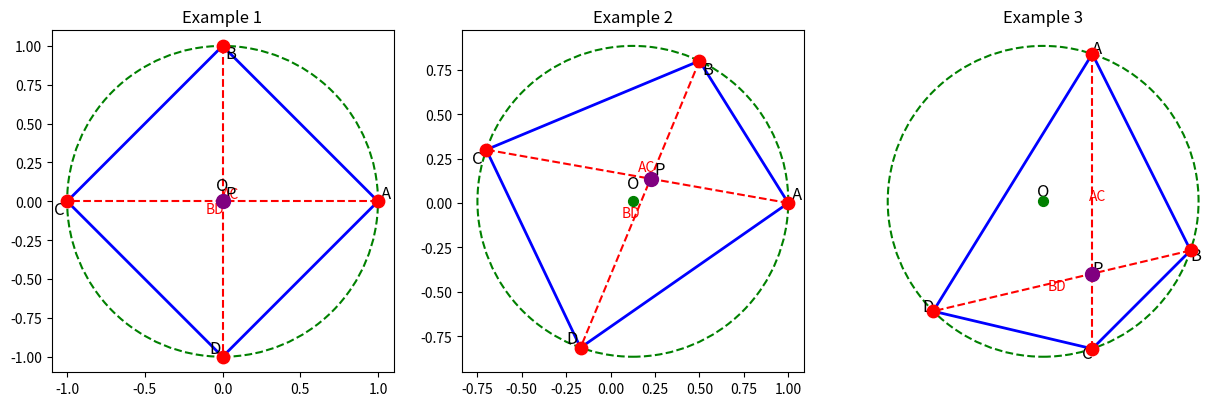
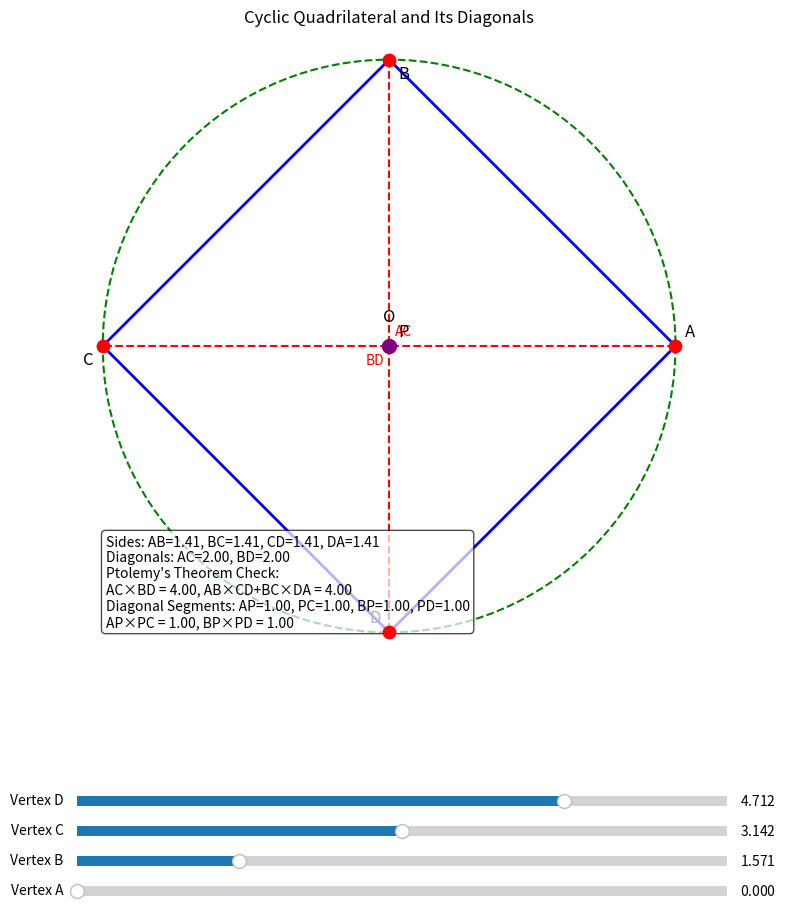

Generate these figures, in order, with matplotlib:
import numpy as np
import matplotlib.pyplot as plt
from matplotlib.patches import Circle, Polygon
import math
from sympy import symbols, solve, Eq, simplify, sqrt, expand
from sympy.geometry import Point, Circle as SymCircle, Line, Segment
from matplotlib.widgets import Slider

class CyclicQuadrilateral:
    """
    A class to represent, analyze and visualize cyclic quadrilaterals
    and theorems related to their diagonals.
    """
    
    def __init__(self, vertices=None):
        """
        Initialize a cyclic quadrilateral.
        
        Args:
            vertices: A list of four (x, y) tuples representing the vertices.
                     If not provided, creates a default cyclic quadrilateral.
        """
        if vertices is None:
            # Create a default cyclic quadrilateral by placing points on a circle
            angles = np.linspace(0, 2*np.pi, 5)[:-1]  # 4 points equally spaced
            radius = 1.0
            center = (0, 0)
            self.vertices = [(center[0] + radius * np.cos(theta), 
                              center[1] + radius * np.sin(theta)) for theta in angles]
        else:
            if len(vertices) != 4:
                raise ValueError("A quadrilateral must have exactly 4 vertices")
            self.vertices = vertices
            
            # Check if the points are cyclic and make adjustments if needed
            if not self.is_cyclic():
                print("Warning: Provided vertices do not form a cyclic quadrilateral.")
                print("Projecting to a cyclic quadrilateral...")
                self.vertices = self.project_to_cyclic()
        
        # Calculate center and radius of the circumscribed circle
        self.center, self.radius = self.find_circumscribed_circle()
        
        # Calculate key properties
        self.calculate_properties()
    
    def calculate_properties(self):
        """Calculate and store all the key properties of the quadrilateral."""
        A, B, C, D = self.vertices
        
        # Calculate side lengths
        self.sides = [
            self.distance(A, B),  # AB
            self.distance(B, C),  # BC
            self.distance(C, D),  # CD
            self.distance(D, A)   # DA
        ]
        
        # Calculate diagonal lengths
        self.diagonals = [
            self.distance(A, C),  # AC
            self.distance(B, D)   # BD
        ]
        
        # Calculate intersection point of diagonals
        self.intersection = self.find_intersection(A, C, B, D)
        
        # Calculate the segments created by the intersection point
        if self.intersection:
            P = self.intersection
            self.diagonal_segments = [
                self.distance(A, P),  # AP
                self.distance(P, C),  # PC
                self.distance(B, P),  # BP
                self.distance(P, D)   # PD
            ]
        else:
            self.diagonal_segments = [0, 0, 0, 0]
        
        # Calculate angles at vertices
        self.angles = [
            self.calculate_angle(D, A, B),  # Angle at A
            self.calculate_angle(A, B, C),  # Angle at B
            self.calculate_angle(B, C, D),  # Angle at C
            self.calculate_angle(C, D, A)   # Angle at D
        ]
        
        # Calculate area
        self.area = self.calculate_area()
    
    @staticmethod
    def distance(p1, p2):
        """Calculate the Euclidean distance between two points."""
        return math.sqrt((p2[0] - p1[0])**2 + (p2[1] - p1[1])**2)
    
    @staticmethod
    def calculate_angle(p1, p2, p3):
        """Calculate the angle at p2 formed by p1-p2-p3 in degrees."""
        a = np.array(p1) - np.array(p2)
        b = np.array(p3) - np.array(p2)
        
        cos_angle = np.dot(a, b) / (np.linalg.norm(a) * np.linalg.norm(b))
        # Handle numerical errors to ensure cos_angle is in [-1, 1]
        cos_angle = max(min(cos_angle, 1.0), -1.0)
        
        angle_rad = np.arccos(cos_angle)
        return np.degrees(angle_rad)
    
    @staticmethod
    def find_intersection(p1, p3, p2, p4):
        """
        Find the intersection point of two line segments p1-p3 and p2-p4.
        Returns None if the lines are parallel.
        """
        x1, y1 = p1
        x2, y2 = p3
        x3, y3 = p2
        x4, y4 = p4
        
        # Line 1 as a1*x + b1*y = c1
        a1 = y2 - y1
        b1 = x1 - x2
        c1 = a1 * x1 + b1 * y1
        
        # Line 2 as a2*x + b2*y = c2
        a2 = y4 - y3
        b2 = x3 - x4
        c2 = a2 * x3 + b2 * y3
        
        # Determinant
        det = a1 * b2 - a2 * b1
        
        if abs(det) < 1e-10:  # Lines are parallel
            return None
        
        # Intersection point
        x = (b2 * c1 - b1 * c2) / det
        y = (a1 * c2 - a2 * c1) / det
        
        return (x, y)
    
    def find_circumscribed_circle(self):
        """
        Find the center and radius of the circumscribed circle.
        Uses the perpendicular bisector method.
        """
        A, B, C, _ = self.vertices
        
        # Define symbolic variables
        x, y = symbols('x y')
        
        # Create three points using SymPy
        A_sym = Point(A[0], A[1])
        B_sym = Point(B[0], B[1])
        C_sym = Point(C[0], C[1])
        
        # Find the circle passing through these three points
        circle = SymCircle(A_sym, B_sym, C_sym)
        
        # Extract center and radius
        center = (float(circle.center.x), float(circle.center.y))
        radius = float(circle.radius)
        
        return center, radius
    
    def is_cyclic(self, tolerance=1e-10):
        """
        Check if the quadrilateral is cyclic by verifying if all four vertices
        lie on a circle within a given tolerance.
        """
        # Find the circumscribed circle using the first three points
        A, B, C, D = self.vertices
        
        # Define symbolic variables
        x, y = symbols('x y')
        
        # Create three points using SymPy
        A_sym = Point(A[0], A[1])
        B_sym = Point(B[0], B[1])
        C_sym = Point(C[0], C[1])
        
        # Find the circle passing through these three points
        circle = SymCircle(A_sym, B_sym, C_sym)
        
        # Check if the fourth point is on this circle
        D_sym = Point(D[0], D[1])
        distance_to_circle = abs(circle.center.distance(D_sym) - circle.radius)
        
        return distance_to_circle < tolerance
    
    def project_to_cyclic(self):
        """
        Project the vertices to form a cyclic quadrilateral.
        This preserves 3 vertices and adjusts the 4th to lie on the circle.
        """
        A, B, C, D = self.vertices
        
        # Find the circumcircle from the first three points
        center, radius = self.find_circumscribed_circle()
        
        # Compute the angle of the 4th point relative to the center
        angle = math.atan2(D[1] - center[1], D[0] - center[0])
        
        # Project the 4th point onto the circle
        D_new = (center[0] + radius * math.cos(angle),
                 center[1] + radius * math.sin(angle))
        
        return [A, B, C, D_new]
    
    def calculate_area(self):
        """
        Calculate the area of the cyclic quadrilateral using Brahmagupta's formula.
        """
        a, b, c, d = self.sides
        s = (a + b + c + d) / 2  # Semi-perimeter
        
        # Brahmagupta's formula for the area of a cyclic quadrilateral
        area = math.sqrt((s - a) * (s - b) * (s - c) * (s - d))
        return area
    
    def verify_ptolemy_theorem(self, tolerance=1e-10):
        """
        Verify Ptolemy's theorem: AC * BD = AB * CD + BC * AD
        Returns True if the theorem holds within the specified tolerance.
        """
        # Extract sides and diagonals
        AB = self.sides[0]
        BC = self.sides[1]
        CD = self.sides[2]
        DA = self.sides[3]
        
        AC = self.diagonals[0]
        BD = self.diagonals[1]
        
        # Check if AC * BD = AB * CD + BC * AD
        left_side = AC * BD
        right_side = AB * CD + BC * DA
        
        return abs(left_side - right_side) < tolerance
    
    def verify_diagonal_segment_theorem(self, tolerance=1e-10):
        """
        Verify that the segments of the diagonals satisfy: AP * PC = BP * PD
        Returns True if the theorem holds within the specified tolerance.
        """
        if self.intersection is None:
            return False
        
        AP = self.diagonal_segments[0]
        PC = self.diagonal_segments[1]
        BP = self.diagonal_segments[2]
        PD = self.diagonal_segments[3]
        
        # Check if AP * PC = BP * PD
        left_side = AP * PC
        right_side = BP * PD
        
        return abs(left_side - right_side) < tolerance
    
    def plot(self, ax=None, show_circle=True, show_diagonals=True, show_labels=True,
             show_intersection=True, show_measurements=False):
        """
        Plot the cyclic quadrilateral with its key features.
        
        Args:
            ax: Matplotlib axis to plot on. If None, creates a new figure.
            show_circle: Whether to show the circumscribed circle.
            show_diagonals: Whether to show the diagonals.
            show_labels: Whether to show vertex labels.
            show_intersection: Whether to show the intersection point of diagonals.
            show_measurements: Whether to display measurements (sides, diagonals, etc.)
        
        Returns:
            The matplotlib figure.
        """
        if ax is None:
            fig, ax = plt.subplots(figsize=(10, 10))
        else:
            fig = ax.figure
        
        # Get vertices
        A, B, C, D = self.vertices
        
        # Plot the quadrilateral as a polygon
        quad = Polygon(self.vertices, fill=False, edgecolor='blue', linewidth=2)
        ax.add_patch(quad)
        
        # Plot the vertices
        ax.scatter(*zip(*self.vertices), color='red', s=80, zorder=5)
        
        # Add labels for vertices
        if show_labels:
            vertex_names = ['A', 'B', 'C', 'D']
            offsets = [(0.05, 0.05), (0.05, -0.05), (-0.05, -0.05), (-0.05, 0.05)]
            
            for i, (vertex, name, offset) in enumerate(zip(self.vertices, vertex_names, offsets)):
                ax.text(vertex[0] + offset[0], vertex[1] + offset[1], name, 
                        fontsize=12, ha='center', va='center')
        
        # Plot the circumscribed circle
        if show_circle:
            circle = Circle(self.center, self.radius, fill=False, 
                           edgecolor='green', linestyle='--', linewidth=1.5)
            ax.add_patch(circle)
            
            # Mark the center of the circle
            ax.scatter(*self.center, color='green', s=50, zorder=5)
            if show_labels:
                ax.text(self.center[0], self.center[1] + 0.1, 'O', 
                        fontsize=12, ha='center', va='center')
        
        # Plot the diagonals
        if show_diagonals:
            ax.plot([A[0], C[0]], [A[1], C[1]], 'r--', linewidth=1.5, label='AC')
            ax.plot([B[0], D[0]], [B[1], D[1]], 'r--', linewidth=1.5, label='BD')
            
            # Add labels for diagonals if requested
            if show_labels:
                midpoint_AC = ((A[0] + C[0])/2, (A[1] + C[1])/2)
                midpoint_BD = ((B[0] + D[0])/2, (B[1] + D[1])/2)
                
                ax.text(midpoint_AC[0] + 0.05, midpoint_AC[1] + 0.05, 'AC', 
                        fontsize=10, ha='center', va='center', color='red')
                ax.text(midpoint_BD[0] - 0.05, midpoint_BD[1] - 0.05, 'BD', 
                        fontsize=10, ha='center', va='center', color='red')
        
        # Plot the intersection point of diagonals
        if show_intersection and self.intersection:
            ax.scatter(*self.intersection, color='purple', s=100, zorder=6)
            if show_labels:
                ax.text(self.intersection[0] + 0.05, self.intersection[1] + 0.05, 'P', 
                        fontsize=12, ha='center', va='center')
        
        # Add measurements if requested
        if show_measurements:
            txt = f"Sides: AB={self.sides[0]:.2f}, BC={self.sides[1]:.2f}, "
            txt += f"CD={self.sides[2]:.2f}, DA={self.sides[3]:.2f}\n"
            txt += f"Diagonals: AC={self.diagonals[0]:.2f}, BD={self.diagonals[1]:.2f}\n"
            
            # Ptolemy's theorem
            AC, BD = self.diagonals
            AB, BC, CD, DA = self.sides
            txt += f"Ptolemy's Theorem Check:\n"
            txt += f"AC×BD = {(AC*BD):.2f}, AB×CD+BC×DA = {(AB*CD+BC*DA):.2f}\n"
            
            # Diagonal segments
            if self.intersection:
                AP, PC, BP, PD = self.diagonal_segments
                txt += f"Diagonal Segments: AP={AP:.2f}, PC={PC:.2f}, BP={BP:.2f}, PD={PD:.2f}\n"
                txt += f"AP×PC = {(AP*PC):.2f}, BP×PD = {(BP*PD):.2f}"
            
            ax.text(0.05, 0.05, txt, transform=ax.transAxes, fontsize=10,
                   verticalalignment='bottom', bbox=dict(boxstyle='round', facecolor='white', alpha=0.7))
        
        # Set equal aspect ratio to prevent distortion
        ax.set_aspect('equal')
        plt.axis('off')
        plt.title("Cyclic Quadrilateral and Its Diagonals")
        
        return fig
    
    def interactive_plot(self):
        """
        Create an interactive plot with sliders to adjust the vertices.
        The plot will maintain a cyclic quadrilateral as vertices are moved.
        """
        # Create initial figure and plot
        fig, ax = plt.subplots(figsize=(10, 10))
        self.plot(ax=ax, show_measurements=True)
        
        # Add sliders for adjusting the vertices
        slider_axes = []
        for i in range(4):
            ax_theta = plt.axes([0.2, 0.01 + i*0.03, 0.65, 0.02])
            slider_axes.append(ax_theta)
        
        # Initial angles of the vertices
        center = self.center
        angles = []
        for vertex in self.vertices:
            angle = math.atan2(vertex[1] - center[1], vertex[0] - center[0])
            if angle < 0:
                angle += 2 * math.pi
            angles.append(angle)
        
        # Create sliders for adjusting angles
        sliders = []
        for i, (ax_theta, angle) in enumerate(zip(slider_axes, angles)):
            slider = Slider(
                ax=ax_theta,
                label=f'Vertex {chr(65+i)}',  # A, B, C, D
                valmin=0,
                valmax=2*np.pi,
                valinit=angle,
            )
            sliders.append(slider)
        
        # Function to update the plot when sliders are moved
        def update(val):
            new_vertices = []
            for i, slider in enumerate(sliders):
                angle = slider.val
                x = center[0] + self.radius * math.cos(angle)
                y = center[1] + self.radius * math.sin(angle)
                new_vertices.append((x, y))
            
            # Update the quadrilateral
            self.vertices = new_vertices
            self.calculate_properties()
            
            # Clear and redraw
            ax.clear()
            self.plot(ax=ax, show_measurements=True)
            fig.canvas.draw_idle()
        
        # Register the update function with each slider
        for slider in sliders:
            slider.on_changed(update)
        
        plt.subplots_adjust(bottom=0.25)
        plt.show()
        
        return fig, sliders


class CyclicQuadrilateralTheorems:
    """
    A class to demonstrate and prove theorems related to 
    cyclic quadrilaterals and their diagonals.
    """
    
    @staticmethod
    def symbolic_ptolemy_proof():
        """
        Provide a symbolic proof of Ptolemy's theorem using SymPy.
        """
        # Define symbolic variables for coordinates
        xA, yA = symbols('xA yA')
        xB, yB = symbols('xB yB')
        xC, yC = symbols('xC yC')
        xD, yD = symbols('xD yD')
        
        # Define points
        A = Point(xA, yA)
        B = Point(xB, yB)
        C = Point(xC, yC)
        D = Point(xD, yD)
        
        # Define side lengths and diagonals
        AB = Segment(A, B).length
        BC = Segment(B, C).length
        CD = Segment(C, D).length
        DA = Segment(D, A).length
        
        AC = Segment(A, C).length
        BD = Segment(B, D).length
        
        # In a cyclic quadrilateral, opposite angles are supplementary
        # We can use this to derive the sine law relation
        
        # For clarity, let's print the steps of the proof
        print("Symbolic Proof of Ptolemy's Theorem:")
        print("------------------------------------")
        print("For a cyclic quadrilateral ABCD, we have:")
        print("1. Opposite angles are supplementary: A + C = B + D = π")
        print("2. Using the Law of Sines in triangles:")
        print("   In triangle ABC: sin(B) / AC = sin(C) / AB")
        print("   In triangle ACD: sin(C) / AD = sin(D) / AC")
        print("   In triangle ABD: sin(B) / AD = sin(D) / AB")
        print("3. Ptolemy's Theorem states: AC * BD = AB * CD + BC * AD")
        print("\nThe proof follows from the trigonometric identities and the")
        print("properties of inscribed angles in a circle.")
        
        # Demonstrations would continue with algebraic manipulations
        # of the sine law relationships
        
        return {
            'statement': "AC * BD = AB * CD + BC * AD",
            'conclusion': "Ptolemy's theorem holds for all cyclic quadrilaterals."
        }
    
    @staticmethod
    def diagonal_bisector_theorem():
        """
        Demonstrate the theorem about the segments of intersecting diagonals.
        """
        print("Theorem on Diagonal Segments:")
        print("-----------------------------")
        print("Let P be the intersection point of the diagonals AC and BD")
        print("in a cyclic quadrilateral ABCD.")
        print("Then: AP * PC = BP * PD")
        print("\nThis follows from the power of a point theorem, where P")
        print("has the same power with respect to any chord through it in the circle.")
        
        return {
            'statement': "AP * PC = BP * PD",
            'conclusion': "The products of the segments of the diagonals are equal."
        }
    
    @staticmethod
    def pythagorean_theorem_special_case():
        """
        Demonstrate the Pythagorean theorem as a special case of Ptolemy's theorem.
        """
        print("Pythagorean Theorem as a Special Case:")
        print("--------------------------------------")
        print("When the cyclic quadrilateral is a rectangle, Ptolemy's theorem")
        print("reduces to the Pythagorean theorem.")
        print("\nIn a rectangle ABCD:")
        print("1. AB = CD and BC = DA (opposite sides are equal)")
        print("2. AC = BD (diagonals are equal)")
        print("3. Applying Ptolemy's theorem:")
        print("   AC * BD = AB * CD + BC * AD")
        print("   AC * AC = AB * AB + BC * BC")
        print("   AC² = AB² + BC²")
        print("\nThis is exactly the Pythagorean theorem!")
        
        return {
            'statement': "AC² = AB² + BC²",
            'conclusion': "The Pythagorean theorem is a special case of Ptolemy's theorem."
        }
    
    @staticmethod
    def generate_examples():
        """
        Generate example cyclic quadrilaterals to demonstrate the theorems.
        """
        examples = []
        
        # Example 1: Regular quadrilateral (square)
        vertices1 = [
            (1, 0),
            (0, 1),
            (-1, 0),
            (0, -1)
        ]
        examples.append(CyclicQuadrilateral(vertices1))
        
        # Example 2: Irregular cyclic quadrilateral
        vertices2 = [
            (1, 0),
            (0.5, 0.8),
            (-0.7, 0.3),
            (-0.2, -0.9)
        ]
        examples.append(CyclicQuadrilateral(vertices2))
        
        # Example 3: Kite (a type of cyclic quadrilateral)
        vertices3 = [
            (0, 2),
            (1, 0),
            (0, -1),
            (-1, 0)
        ]
        examples.append(CyclicQuadrilateral(vertices3))
        
        return examples


def main():
    """
    Main function to demonstrate the theorems and properties
    of cyclic quadrilaterals and their diagonals.
    """
    print("CYCLIC QUADRILATERALS AND THEIR DIAGONALS")
    print("=========================================")
    print("\nA cyclic quadrilateral is a quadrilateral whose vertices")
    print("all lie on a single circle.")
    print("\nMain Theorems:")
    print("1. Ptolemy's Theorem: AC * BD = AB * CD + BC * AD")
    print("2. Diagonal Segments: AP * PC = BP * PD (where P is the intersection)")
    
    # Create theorems instance
    theorems = CyclicQuadrilateralTheorems()
    
    # Generate examples
    print("\nGenerating examples to demonstrate the theorems...")
    examples = theorems.generate_examples()
    
    # Test each example
    for i, quad in enumerate(examples):
        print(f"\nExample {i+1}:")
        print(f"  Sides: AB={quad.sides[0]:.4f}, BC={quad.sides[1]:.4f}, CD={quad.sides[2]:.4f}, DA={quad.sides[3]:.4f}")
        print(f"  Diagonals: AC={quad.diagonals[0]:.4f}, BD={quad.diagonals[1]:.4f}")
        
        # Check Ptolemy's theorem
        ptolemy_check = quad.verify_ptolemy_theorem()
        print(f"  Ptolemy's Theorem Check: AC*BD = {quad.diagonals[0]*quad.diagonals[1]:.4f}")
        print(f"                           AB*CD+BC*DA = {quad.sides[0]*quad.sides[2]+quad.sides[1]*quad.sides[3]:.4f}")
        print(f"  Ptolemy's Theorem holds: {ptolemy_check}")
        
        # Check diagonal segments theorem
        if quad.intersection:
            segment_check = quad.verify_diagonal_segment_theorem()
            AP, PC, BP, PD = quad.diagonal_segments
            print(f"  Diagonal Segments: AP={AP:.4f}, PC={PC:.4f}, BP={BP:.4f}, PD={PD:.4f}")
            print(f"  Segment Theorem Check: AP*PC = {AP*PC:.4f}, BP*PD = {BP*PD:.4f}")
            print(f"  Segment Theorem holds: {segment_check}")
        else:
            print("  Diagonals do not intersect.")
    
    # Create plots for examples
    fig, axes = plt.subplots(1, len(examples), figsize=(15, 5))
    for i, (quad, ax) in enumerate(zip(examples, axes)):
        quad.plot(ax=ax, show_measurements=False)
        ax.set_title(f"Example {i+1}")
    
    # Show the symbolic proofs
    print("\n" + "="*50)
    theorems.symbolic_ptolemy_proof()
    print("\n" + "="*50)
    theorems.diagonal_bisector_theorem()
    print("\n" + "="*50)
    theorems.pythagorean_theorem_special_case()
    
    # Create an interactive demonstration
    print("\nCreating interactive demonstration...")
    print("Adjust the sliders to move the vertices along the circle")
    print("and observe how the theorems continue to hold.")
    interactive_quad = CyclicQuadrilateral()
    interactive_quad.interactive_plot()
    
    plt.tight_layout()
    plt.show()


if __name__ == "__main__":
    main()
